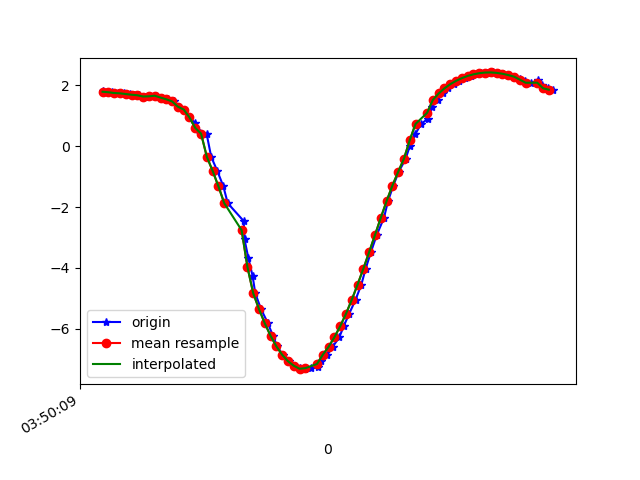

Source data for this figure (header and first rows):
1618804209540, 1499893395746559, 1.7964785, -9.535298, 1.3750532
1618804209556, 1499893414977329, 1.773, -9.526, 1.466
1618804209572, 1499893434208099, 1.769, -9.554, 1.281
1618804209592, 1499893453438869, 1.743, -9.542, 1.394
1618804209613, 1499893472669639, 1.733, -9.566, 1.238
1618804209635, 1499893491900409, 1.709, -9.555, 1.35
1618804209649, 1499893511131179, 1.687, -9.583, 1.168
1618804209667, 1499893530361949, 1.669, -9.574, 1.263
1618804209688, 1499893549592719, 1.628, -9.606, 1.055
1618804209705, 1499893568823489, 1.635, -9.595, 1.14
1618804209726, 1499893588054259, 1.654, -9.61, 0.971
1618804209744, 1499893607285029, 1.593, -9.613, 1.049
1618804209766, 1499893626515799, 1.537, -9.637, 0.9015
1618804209788, 1499893645746569, 1.467, -9.634, 1.032
1618804209800, 1499893664977339, 1.294, -9.666, 0.9687
1618804209820, 1499893684208109, 1.201, -9.666, 1.079
1618804209840, 1499893703438879, 0.9417, -9.695, 1.074
1618804209860, 1499893722669649, 0.7605, -9.721, 0.9775
1618804209877, 1499893741900419, 0.4316, -9.74, 0.9919
1618804209899, 1499893761131189, 0.4091, -9.684, 1.446
1618804209915, 1499893780361959, -0.3549, -9.745, 0.9714
1618804209936, 1499893799592729, -0.8147, -9.72, 0.9434
1618804209957, 1499893818823499, -1.324, -9.669, 0.8908
1618804209972, 1499893838054269, -1.875, -9.584, 0.8159
1618804210027, 1499893857285039, -2.459, -9.459, 0.7249
1618804210030, 1499893876515809, -3.064, -9.288, 0.6243
1618804210043, 1499893895746579, -3.672, -9.072, 0.51
1618804210058, 1499893914977349, -4.27, -8.813, 0.3826
1618804210067, 1499893934208119, -4.832, -8.522, 0.25
1618804210087, 1499893953438889, -5.353, -8.207, 0.1331
1618804210111, 1499893972669659, -5.821, -7.883, 0.04517
1618804210128, 1499893991900429, -6.23, -7.565, -0.01001
1618804210143, 1499894011131199, -6.576, -7.266, -0.03506
1618804210162, 1499894030361969, -6.853, -7.006, -0.03756
1618804210183, 1499894049592739, -7.062, -6.794, -0.02761
1618804210205, 1499894068823509, -7.21, -6.637, 0.002139
1618804210221, 1499894088054279, -7.297, -6.542, 0.06668
1618804210238, 1499894107285049, -7.322, -6.511, 0.1663
1618804210258, 1499894126515819, -7.288, -6.545, 0.2927
1618804210283, 1499894145746589, -7.253, -6.589, -0.1197
1618804210295, 1499894164977359, -7.051, -6.783, 0.5524
1618804210316, 1499894184208129, -6.85, -6.978, 0.6449
1618804210334, 1499894203438899, -6.59, -7.22, 0.6972
1618804210357, 1499894222669669, -6.276, -7.491, 0.734
1618804210372, 1499894241900439, -5.915, -7.773, 0.7909
1618804210391, 1499894261131209, -5.506, -8.059, 0.8876
1618804210413, 1499894280361979, -5.046, -8.338, 1.03
1618804210433, 1499894299592749, -4.548, -8.599, 1.192
1618804210448, 1499894318823519, -4.024, -8.832, 1.358
1618804210466, 1499894338054289, -3.48, -9.035, 1.515
1618804210486, 1499894357285059, -2.922, -9.205, 1.662
1618804210511, 1499894376515829, -2.358, -9.338, 1.812
1618804210525, 1499894395746599, -1.808, -9.425, 1.986
1618804210543, 1499894414977369, -1.303, -9.456, 2.222
1618804210562, 1499894434208139, -0.8467, -9.434, 2.515
1618804210586, 1499894453438909, -0.4153, -9.375, 2.825
1618804210600, 1499894472669679, -0.005948, -9.304, 3.078
1618804210619, 1499894491900449, 0.3875, -9.237, 3.251
1618804210639, 1499894511131219, 0.7274, -9.188, 3.329
1618804210663, 1499894530361989, 0.899, -9.214, 3.213
1618804210677, 1499894549592759, 1.285, -9.12, 3.347
... 22 more rows
